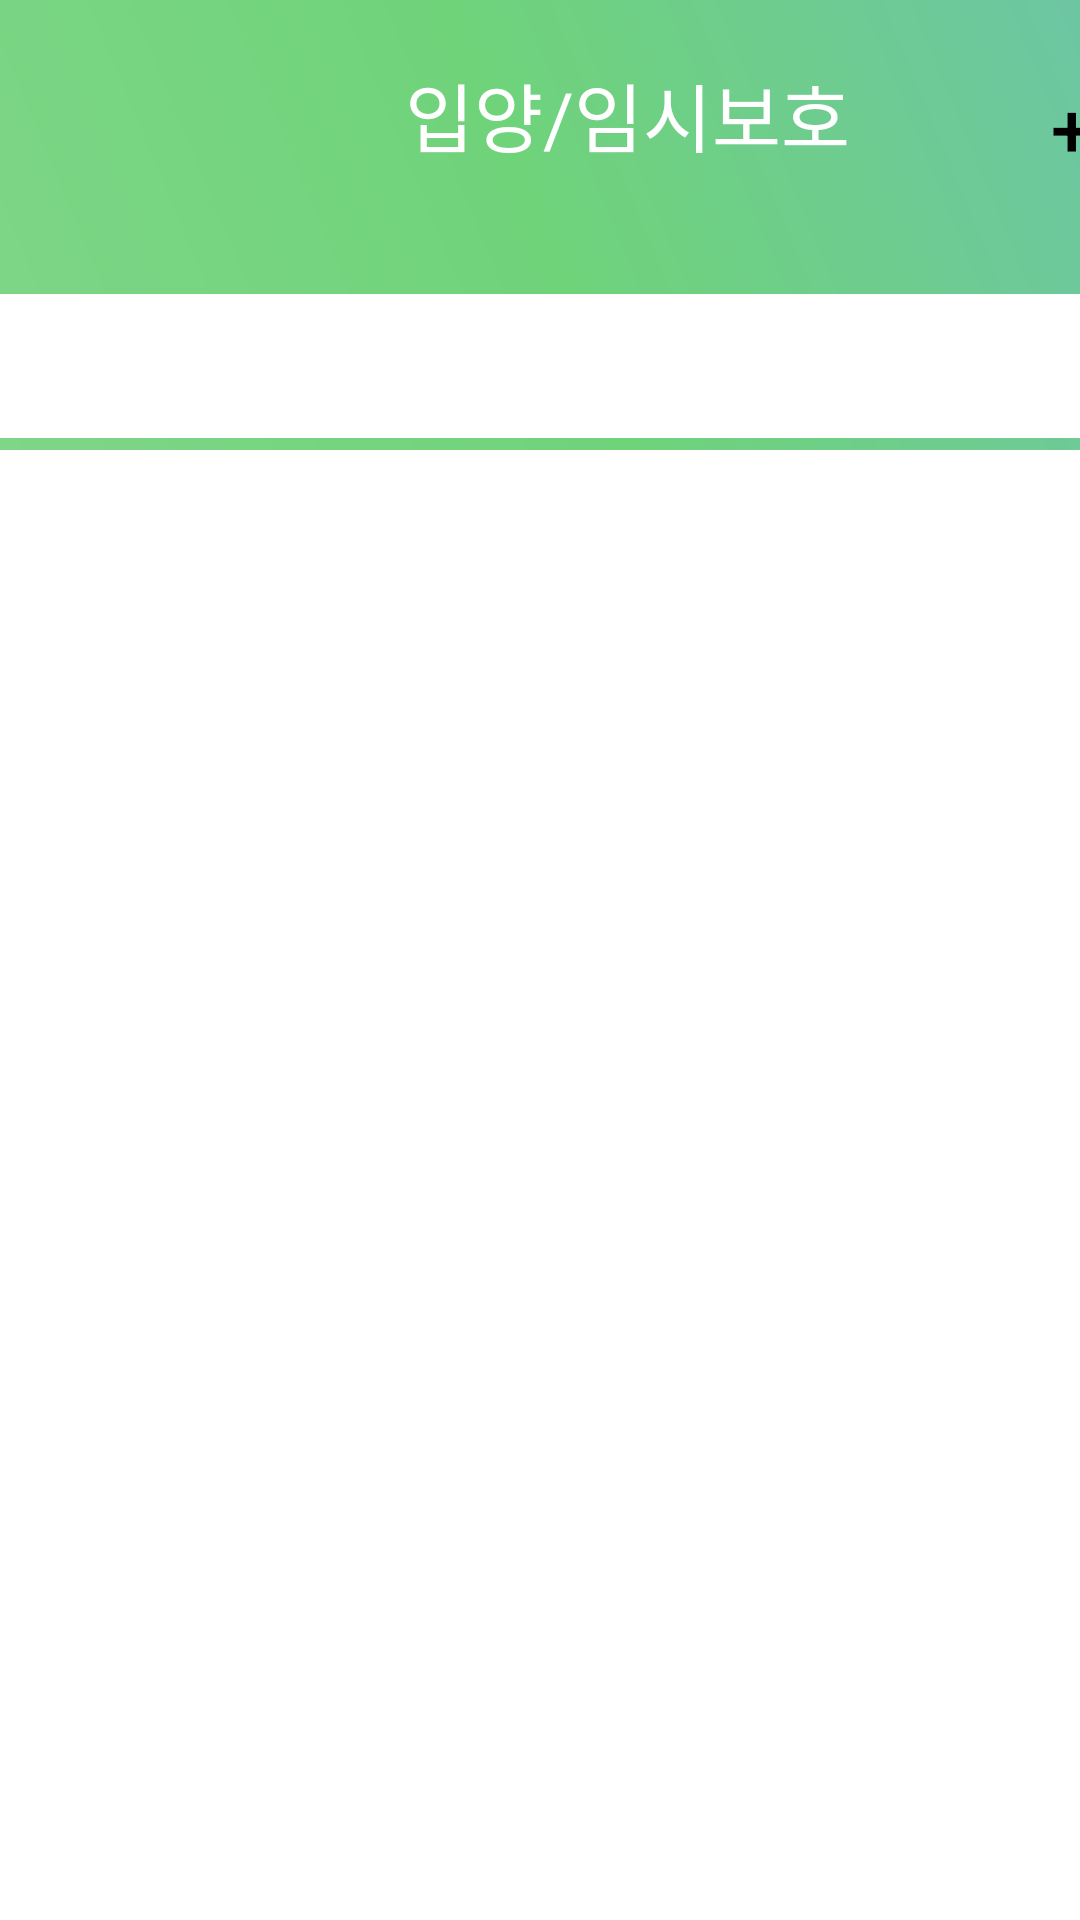

The Android layout XML behind this screen, and the referenced resources:
<!-- AndroidManifest.xml: application theme Theme.Aniverse_Front -->
<!-- res/layout/activity_animallist.xml -->
<?xml version="1.0" encoding="utf-8"?>
<RelativeLayout
    xmlns:android="http://schemas.android.com/apk/res/android"
    xmlns:app="http://schemas.android.com/apk/res-auto"
    xmlns:tools="http://schemas.android.com/tools"
    android:layout_width="wrap_content"
    android:layout_height="wrap_content"
    android:orientation="vertical"
    tools:context=".AnimalList">


    <FrameLayout
        android:layout_width="417dp"
        android:layout_height="150dp"
        android:background="@drawable/background">

        <Button
            android:id="@+id/add_btn"
            android:layout_width="65dp"
            android:layout_height="65dp"
            android:layout_marginStart="325dp"
            android:layout_marginTop="10dp"
            android:background="#00ff0000"
            android:gravity="center"
            android:text="+"
            android:textColor="#000000"
            android:textSize="25sp" />

        <TextView
            android:id="@+id/textView"
            android:layout_width="wrap_content"
            android:layout_height="wrap_content"
            android:layout_marginStart="135dp"
            android:layout_marginTop="20dp"
            android:text="입양/임시보호"
            android:textColor="@color/white"
            android:textSize="25sp" />
    </FrameLayout>

    <FrameLayout
        android:id="@+id/frameLayout"
        android:layout_width="415dp"
        android:layout_height="wrap_content"
        android:layout_marginTop="80dp"
        android:background="@drawable/top_round_wsquare">

        <com.google.android.material.tabs.TabLayout
            android:id="@+id/tab"
            android:layout_width="match_parent"
            android:layout_height="wrap_content"
            android:layout_marginTop="18dp"
            android:textAlignment="center"
            app:tabSelectedTextColor="#FF8383"
            app:tabTextColor="#5E5E5E">

        </com.google.android.material.tabs.TabLayout>

        <androidx.viewpager2.widget.ViewPager2
            android:id="@+id/animalViewpager"
            android:layout_width="match_parent"
            android:layout_height="540dp"
            android:layout_gravity="center_horizontal"
            android:layout_marginTop="90dp"
            android:layout_weight="1" />

    </FrameLayout>

</RelativeLayout>
<!-- resources referenced by this layout -->
<resources>
  <!-- drawable background (drawable) -->
  <?xml version="1.0" encoding="utf-8"?>
  <shape xmlns:android="http://schemas.android.com/apk/res/android">
      <gradient
          android:angle="45"
          android:type="linear"
          android:startColor="#7ED687"
          android:centerColor="#6FD37A"
          android:endColor="#6DC6A2"/>
  </shape>
  <style name="Theme.Aniverse_Front" parent="Theme.MaterialComponents.DayNight.DarkActionBar">
          
          <item name="colorPrimary">@color/purple_500</item>
          <item name="colorPrimaryVariant">@color/purple_700</item>
          <item name="colorOnPrimary">@color/white</item>
          
          <item name="colorSecondary">@color/teal_200</item>
          <item name="colorSecondaryVariant">@color/teal_700</item>
          <item name="colorOnSecondary">@color/black</item>
          
          <item name="android:statusBarColor" tools:targetApi="l">?attr/colorPrimaryVariant</item>
          
      </style>
  <!-- not gathered from this repository: default colours our renderer supplied (Android Studio template values) -->
  <color name="purple_500">#FF6200EE</color>
  <color name="purple_700">#FF3700B3</color>
  <color name="teal_200">#FF03DAC5</color>
  <color name="teal_700">#FF018786</color>
  <color name="black">#FF000000</color>
  <color name="white">#FFFFFFFF</color>
</resources>
